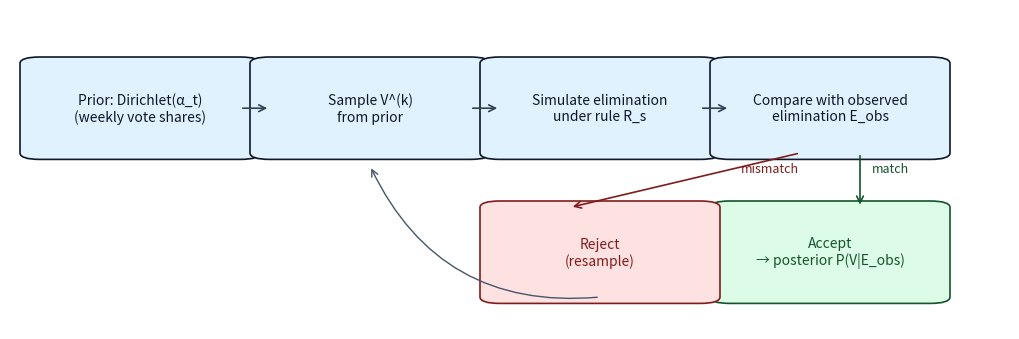

Reproduce this figure in Python. (Note: this script raises an exception after producing the figure.)
import matplotlib

matplotlib.use("Agg")

import matplotlib.pyplot as plt
from matplotlib.patches import FancyArrowPatch, FancyBboxPatch


def main() -> None:
    out = "figures/abc_vote_reconstruction_flow.png"

    fig, ax = plt.subplots(figsize=(10, 3.2), dpi=200)
    ax.set_axis_off()

    boxes = [
        ("Prior: Dirichlet(α_t)\n(weekly vote shares)", (0.03, 0.55)),
        ("Sample V^(k)\nfrom prior", (0.26, 0.55)),
        ("Simulate elimination\nunder rule R_s", (0.49, 0.55)),
        ("Compare with observed\nelimination E_obs", (0.72, 0.55)),
    ]

    box_w, box_h = 0.20, 0.28
    for text, (x, y) in boxes:
        patch = FancyBboxPatch(
            (x, y),
            box_w,
            box_h,
            boxstyle="round,pad=0.02,rounding_size=0.02",
            linewidth=1.2,
            edgecolor="#0f172a",
            facecolor="#e0f2fe",
        )
        ax.add_patch(patch)
        ax.text(
            x + box_w / 2,
            y + box_h / 2,
            text,
            ha="center",
            va="center",
            fontsize=10,
            color="#0f172a",
        )

    for i in range(len(boxes) - 1):
        x1, y1 = boxes[i][1]
        x2, y2 = boxes[i + 1][1]
        ax.add_patch(
            FancyArrowPatch(
                (x1 + box_w, y1 + box_h / 2),
                (x2, y2 + box_h / 2),
                arrowstyle="->",
                mutation_scale=12,
                linewidth=1.2,
                color="#334155",
            )
        )

    accept_box = FancyBboxPatch(
        (0.72, 0.10),
        box_w,
        0.28,
        boxstyle="round,pad=0.02,rounding_size=0.02",
        linewidth=1.2,
        edgecolor="#14532d",
        facecolor="#dcfce7",
    )
    ax.add_patch(accept_box)
    ax.text(
        0.72 + box_w / 2,
        0.10 + 0.14,
        "Accept\n→ posterior P(V|E_obs)",
        ha="center",
        va="center",
        fontsize=10,
        color="#14532d",
    )

    reject_box = FancyBboxPatch(
        (0.49, 0.10),
        box_w,
        0.28,
        boxstyle="round,pad=0.02,rounding_size=0.02",
        linewidth=1.2,
        edgecolor="#7f1d1d",
        facecolor="#fee2e2",
    )
    ax.add_patch(reject_box)
    ax.text(
        0.49 + box_w / 2,
        0.10 + 0.14,
        "Reject\n(resample)",
        ha="center",
        va="center",
        fontsize=10,
        color="#7f1d1d",
    )

    comp_x, comp_y = boxes[-1][1]
    ax.add_patch(
        FancyArrowPatch(
            (comp_x + box_w * 0.65, comp_y),
            (0.72 + box_w * 0.65, 0.10 + 0.28),
            arrowstyle="->",
            mutation_scale=12,
            linewidth=1.2,
            color="#14532d",
        )
    )
    ax.text(comp_x + box_w * 0.8, comp_y - 0.06, "match", fontsize=9, color="#14532d", ha="center")

    ax.add_patch(
        FancyArrowPatch(
            (comp_x + box_w * 0.35, comp_y),
            (0.49 + box_w * 0.35, 0.10 + 0.28),
            arrowstyle="->",
            mutation_scale=12,
            linewidth=1.2,
            color="#7f1d1d",
        )
    )
    ax.text(comp_x + box_w * 0.2, comp_y - 0.06, "mismatch", fontsize=9, color="#7f1d1d", ha="center")

    sample_x, sample_y = boxes[1][1]
    ax.add_patch(
        FancyArrowPatch(
            (0.49 + box_w / 2, 0.10),
            (sample_x + box_w / 2, sample_y - 0.04),
            connectionstyle="arc3,rad=-0.35",
            arrowstyle="->",
            mutation_scale=12,
            linewidth=1.0,
            color="#475569",
        )
    )

    ax.set_xlim(0, 1)
    ax.set_ylim(0, 1)
    fig.tight_layout(pad=0)
    fig.savefig(out, transparent=False, bbox_inches="tight")
    print(f"wrote {out}")


if __name__ == "__main__":
    main()
